Dataset: dataset (GitHub, hnky/dataset-lego-figures). Classes: Simpsons Apu Nahasapeemapetilon LEGO figure, Simpsons Bart Simpson LEGO figure, Simpsons Chief Wiggum LEGO figure, Simpsons Dr Hibbert LEGO figure, Simpsons Grandpa Simpson LEGO figure, Simpsons Homer Simpson LEGO figure, Simpsons Itchy LEGO figure, simpsons krusty the clown, Simpsons Lisa Simpson LEGO figure, Simpsons Maggie Simpson LEGO figure, Simpsons Marge Simpson LEGO figure, simpsons milhouse van houten, Simpsons Mr Burns LEGO figure, Simpsons Ned Flanders LEGO figure, Simpsons Nelson Muntz LEGO figure, Simpsons Ralph Wiggum LEGO figure, Simpsons Snowball LEGO figure, Star Wars Ackbar LEGO figure, starwars boba fett, Star Wars C-3PO LEGO figure, starwars emperor palpatine, starwars general grievous, starwars jar jar binks, starwars kit fisto, starwars luke skywalker, starwars mace windu, Star Wars R3-M2 LEGO figure, Star Wars Yoda LEGO figure, superhero Aquaman LEGO figure, superhero Bat-Mite LEGO figure, superhero Batman LEGO figure, superhero Bumblebee LEGO figure, superhero Cyborg LEGO figure, superhero Green Lantern LEGO figure, superhero Huntress LEGO figure, superhero Metamorpho LEGO figure, superhero Mister Miracle LEGO figure, superhero Sinestro LEGO figure, superhero Stargirl LEGO figure, superhero The Cheetah LEGO figure, superhero The Flash LEGO figure, superhero The Joker LEGO figure, superhero Wonder Woman LEGO figure.

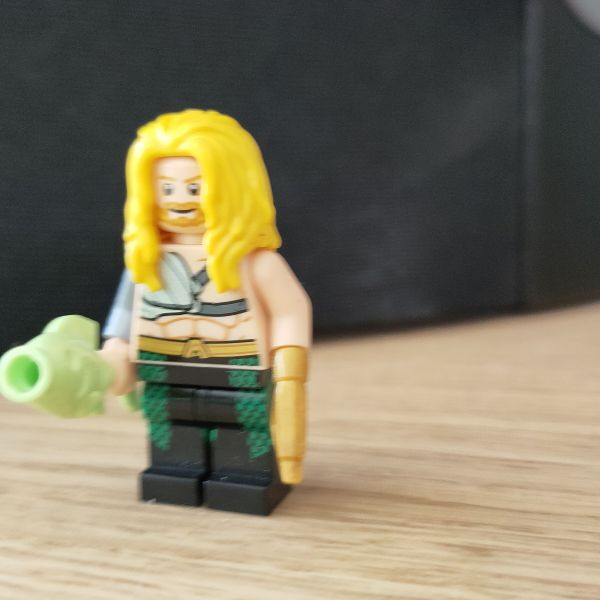
Label: superhero Aquaman LEGO figure

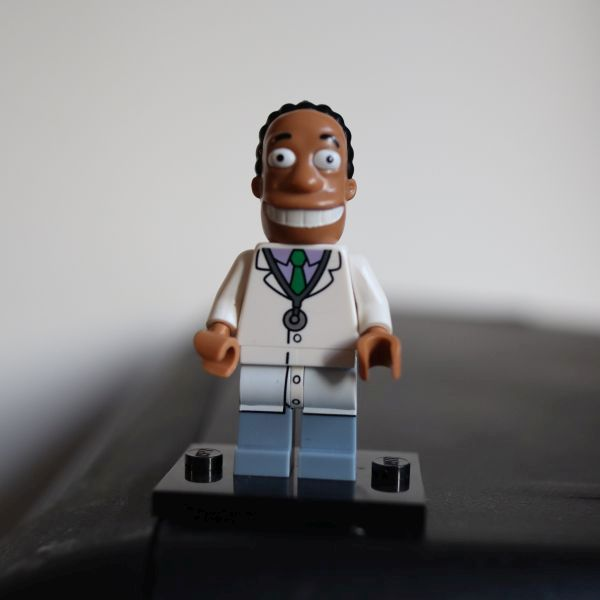
Label: Simpsons Dr Hibbert LEGO figure

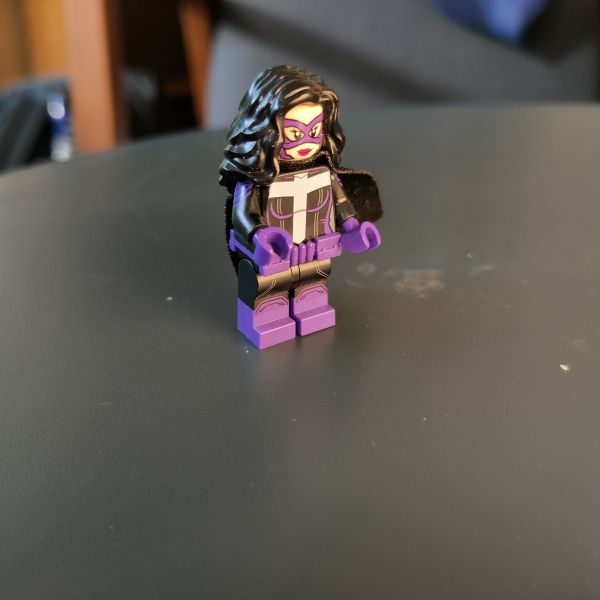
Label: superhero Huntress LEGO figure

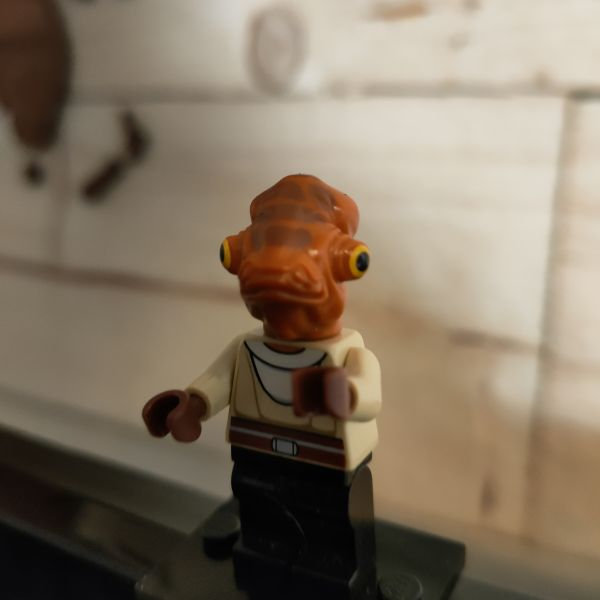
Label: Star Wars Ackbar LEGO figure

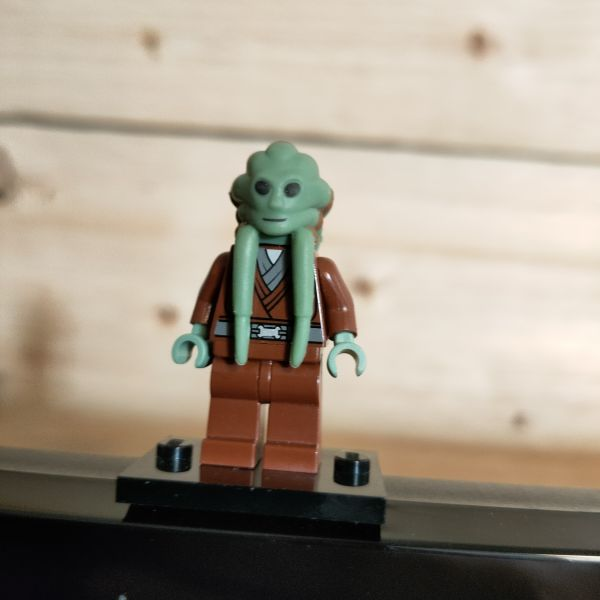
Label: starwars kit fisto

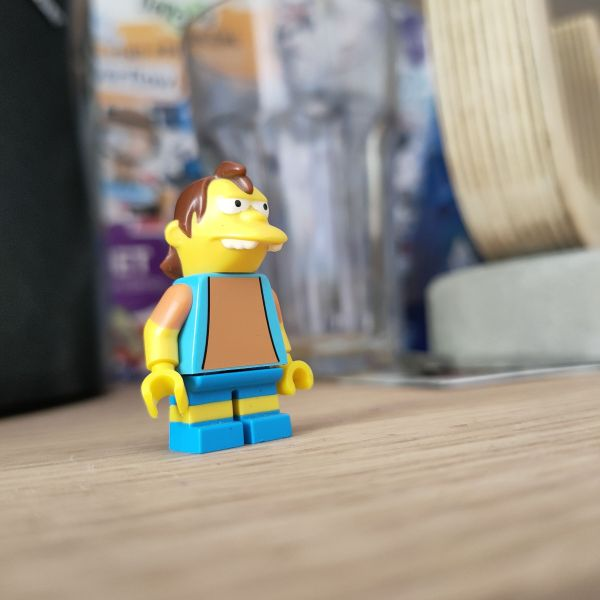
Label: Simpsons Nelson Muntz LEGO figure
